Image classification data set "Inteligentny_robot_AI" (IgnBys/Inteligentny_robot_AI on GitHub). Class labels (3): bluza, pilka, telefon.

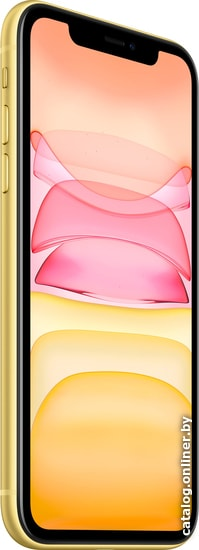
Label: telefon

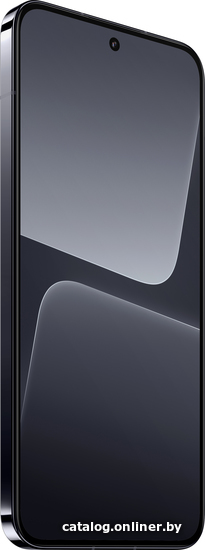
Label: telefon

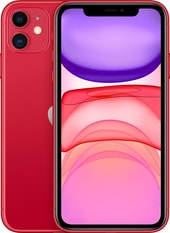
Label: telefon

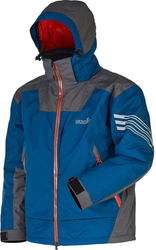
Label: bluza

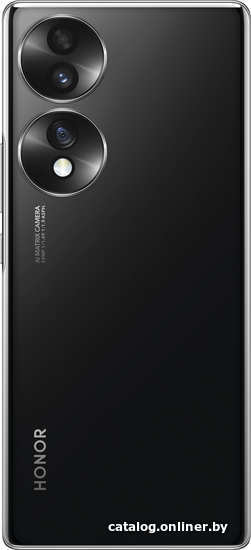
Label: telefon

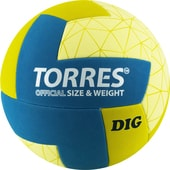
Label: pilka
